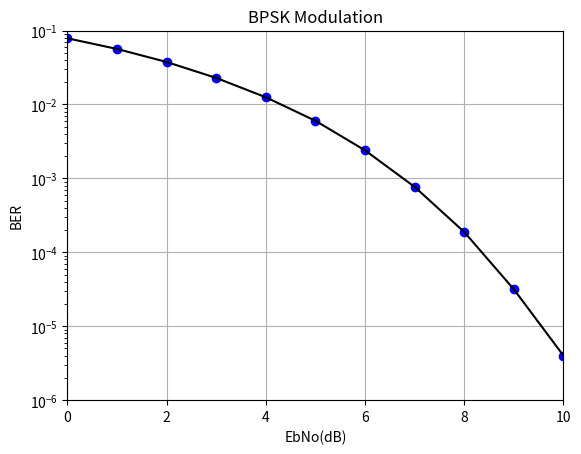

Write Python code to recreate this figure.
'''
"borrowed" from link:http://www.raymaps.com/index.php/bpsk-bit-error-rate-calculation-using-python/
'''
from numpy import sqrt
from numpy.random import rand, randn
import matplotlib.pyplot as plt

N = 5000000
EbNodB_range = range(0,11)
itr = len(EbNodB_range)
ber = [None]*itr

for n in range (0, itr):

    EbNodB = EbNodB_range[n]
    EbNo=10.0**(EbNodB/10.0)
    x = 2 * (rand(N) >= 0.5) - 1
    noise_std = 1/sqrt(2*EbNo)
    y = x + noise_std * randn(N)
    y_d = 2 * (y >= 0) - 1
    errors = (x != y_d).sum()
    ber[n] = 1.0 * errors / N

    print("EbNodB:" , EbNodB)
    print("Error bits:" , errors)
    print("Error probability:" , ber[n])

plt.plot(EbNodB_range, ber, 'bo', EbNodB_range, ber, 'k')
plt.axis([0, 10, 1e-6, 0.1])
plt.xscale('linear')
plt.yscale('log')
plt.xlabel('EbNo(dB)')
plt.ylabel('BER')
plt.grid(True)
plt.title('BPSK Modulation')
plt.show()
